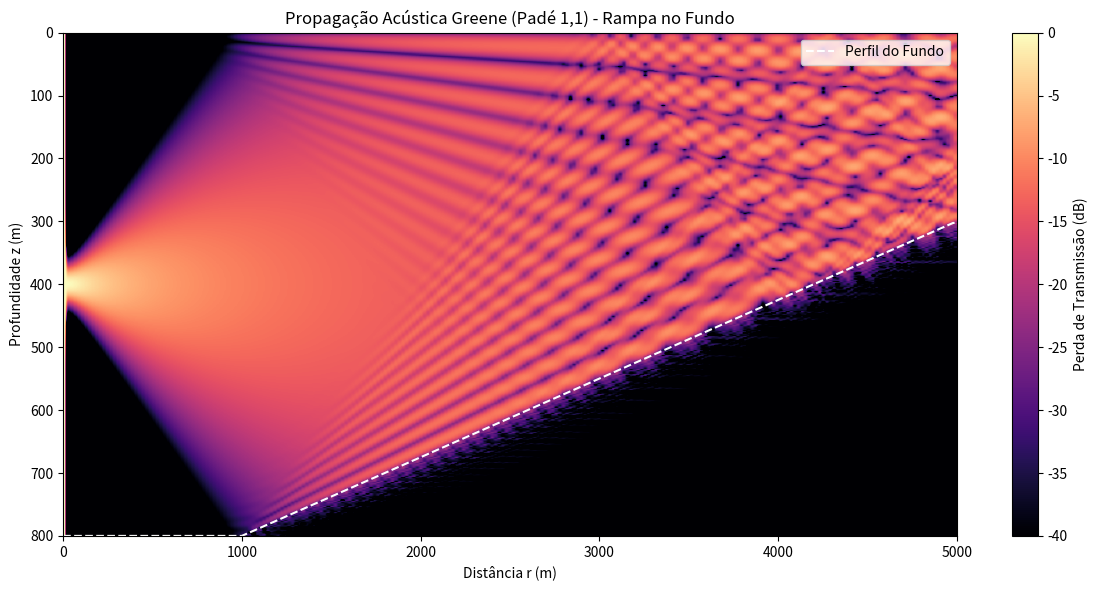

This chart was generated by the following Python code:
import numpy as np
import matplotlib.pyplot as plt
from scipy.sparse import spdiags
from scipy.sparse.linalg import spsolve

# --- 1. Configurações do Domínio ---
Profundidade = 800
Distancia = 5000
dz = 2
dr = 20 
f = 100
c0 = 1500
k0 = 2 * np.pi * f / c0

z = np.arange(0, Profundidade + dz, dz)
r = np.arange(0, Distancia + dr, dr)
Nz = len(z)
Nr = len(r)

# --- 2. Coeficientes de Greene (Ângulo Largo) ---
a0, a1, b0, b1 = 0.99987, 0.79624, 1.0, 0.30102
w1 = b0 + (1j * k0 * dr / 2) * (a0 - b0)
w1_star = b0 - (1j * k0 * dr / 2) * (a0 - b0)
w2 = b1 + (1j * k0 * dr / 2) * (a1 - b1)
w2_star = b1 - (1j * k0 * dr / 2) * (a1 - b1)

# --- 3. Condição Inicial (Fonte) ---
zs = 400 
W = 20 
psi = np.exp(-(z - zs)**2 / W**2).astype(complex)

# --- 4. Preparação de Dados para o Gráfico ---
U_final = np.zeros((Nz, Nr))
fundo_perfil = np.zeros(Nr)

print("Iniciando processamento da marcha...")

# --- 5. Loop de Marcha (Execução Direta) ---
for m in range(Nr - 1):
    # Lógica da RAMPA
    inicio_rampa = 1000 / dr
    if m > inicio_rampa:
        prof_fundo = 800 - (m - inicio_rampa) * 2.5
        prof_fundo = max(prof_fundo, 300)
    else:
        prof_fundo = 800
    
    fundo_perfil[m] = prof_fundo

    # Montagem do Sistema
    u_diag = np.zeros(Nz, dtype=complex)
    u_hat_diag = np.zeros(Nz, dtype=complex)
    comum = (k0**2 * dz**2) / 2

    for i in range(Nz):
        if z[i] < prof_fundo:
            n_atual = 1.0 
        else:
            # n_atual ajustado para valor físico realista (sedimento)
            n_atual = 1.5 + 0.1j 

        u_diag[i] = 2 * (comum * (w1_star/w2_star) - 1) + 2 * comum * (n_atual**2 - 1)
        u_hat_diag[i] = 2 * (comum * (w1/w2) - 1) + 2 * comum * (n_atual**2 - 1)

    L = spdiags([np.ones(Nz), u_diag, np.ones(Nz)], [-1, 0, 1], Nz, Nz).tocsc()
    R = spdiags([np.ones(Nz), u_hat_diag, np.ones(Nz)], [-1, 0, 1], Nz, Nz).tocsc()
    
    # Passo de propagação
    psi = spsolve(L, (w2 / w2_star) * (R @ psi))
    
    # Armazena Intensidade em dB
    U_final[:, m+1] = 20 * np.log10(np.abs(psi) + 1e-10)

# Ajuste do fundo para o último ponto
fundo_perfil[-1] = fundo_perfil[-2]

# --- 6. Visualização Final ---
# Normalização para o máximo ser 0 dB
U_final -= np.max(U_final)

plt.figure(figsize=(12, 6))
img = plt.imshow(U_final, extent=[0, Distancia, Profundidade, 0], 
                 cmap='magma', aspect='auto', vmin=-40, vmax=0)

# Desenha a linha branca do fundo (montanha)
plt.plot(r, fundo_perfil, 'w--', lw=1.5, label='Perfil do Fundo')

plt.colorbar(img, label='Perda de Transmissão (dB)')
plt.title(f'Propagação Acústica Greene (Padé 1,1) - Rampa no Fundo')
plt.xlabel('Distância r (m)')
plt.ylabel('Profundidade z (m)')
plt.legend()
plt.tight_layout()
plt.show()
